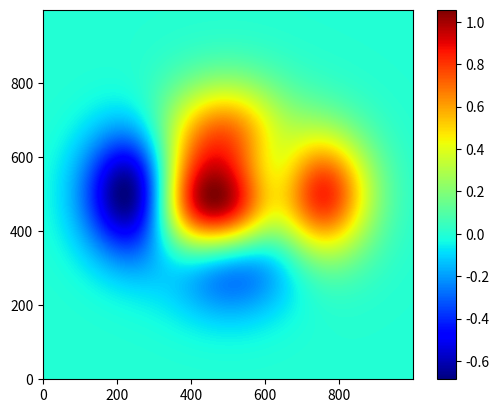

The matplotlib source for this figure:
import numpy as np
import matplotlib.pyplot as mp

# 热成像图
# 用图形的方式显示矩阵及矩阵中值的大小
'''
    1 2 3
    4 5 6
    7 8 9
'''
n = 1000
# 分别生成x,y,两个二维数组
x , y = np.meshgrid(np.linspace(-3,3,n),
                    np.linspace(-3,3,n))
# print(x ,'->x')
# print(y ,'->y')
z = (1 -x/2 + x**5 +y**3) * np.exp(-x**2 - y**2)

mp.imshow(z,cmap='jet',origin='lower')
mp.colorbar()
mp.show()